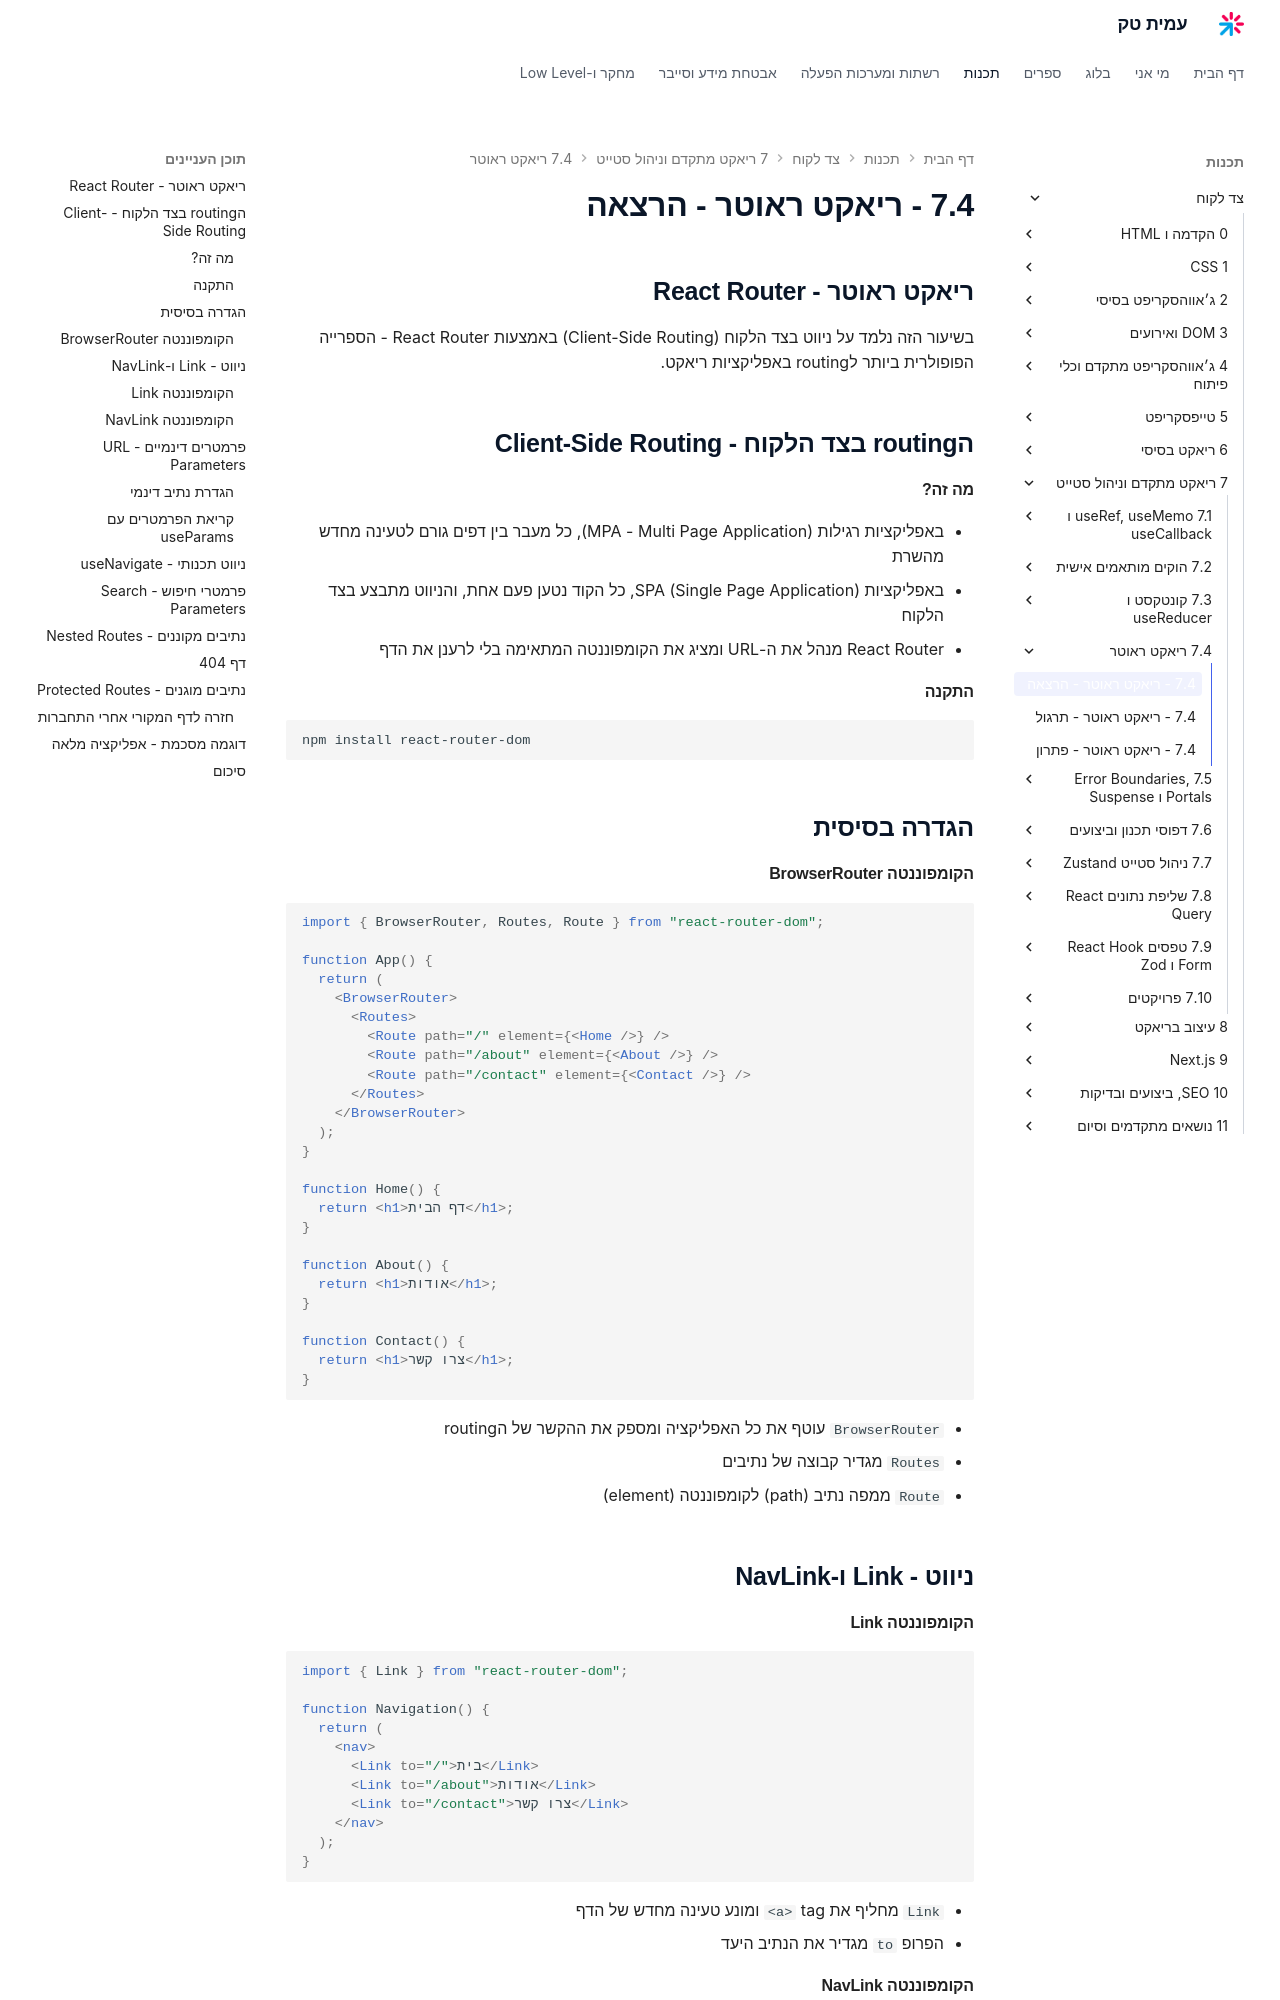

repository: AmitPinchasi/amittech · page: צד-לקוח/7 - ריאקט מתקדם וניהול סטייט/7.4 - ריאקט ראוטר/7.4 - ריאקט ראוטר - הרצאה/index.html · generator: mkdocs

## ריאקט ראוטר - React Router

בשיעור הזה נלמד על ניווט בצד הלקוח (Client-Side Routing) באמצעות React Router - הספרייה הפופולרית ביותר לrouting באפליקציות ריאקט.

## הrouting בצד הלקוח - Client-Side Routing

#### מה זה?

- באפליקציות רגילות (MPA - Multi Page Application), כל מעבר בין דפים גורם לטעינה מחדש מהשרת
- באפליקציות SPA (Single Page Application), כל הקוד נטען פעם אחת, והניווט מתבצע בצד הלקוח
- React Router מנהל את ה-URL ומציג את הקומפוננטה המתאימה בלי לרענן את הדף

#### התקנה

```bash
npm install react-router-dom
```

## הגדרה בסיסית

#### הקומפוננטה BrowserRouter

```tsx
import { BrowserRouter, Routes, Route } from "react-router-dom";

function App() {
  return (
    <BrowserRouter>
      <Routes>
        <Route path="/" element={<Home />} />
        <Route path="/about" element={<About />} />
        <Route path="/contact" element={<Contact />} />
      </Routes>
    </BrowserRouter>
  );
}

function Home() {
  return <h1>דף הבית</h1>;
}

function About() {
  return <h1>אודות</h1>;
}

function Contact() {
  return <h1>צרו קשר</h1>;
}
```

- `BrowserRouter` עוטף את כל האפליקציה ומספק את ההקשר של הrouting
- `Routes` מגדיר קבוצה של נתיבים
- `Route` ממפה נתיב (path) לקומפוננטה (element)

## ניווט - Link ו-NavLink

#### הקומפוננטה Link

```tsx
import { Link } from "react-router-dom";

function Navigation() {
  return (
    <nav>
      <Link to="/">בית</Link>
      <Link to="/about">אודות</Link>
      <Link to="/contact">צרו קשר</Link>
    </nav>
  );
}
```

- `Link` מחליף את tag `<a>` ומונע טעינה מחדש של הדף
- הפרופ `to` מגדיר את הנתיב היעד
